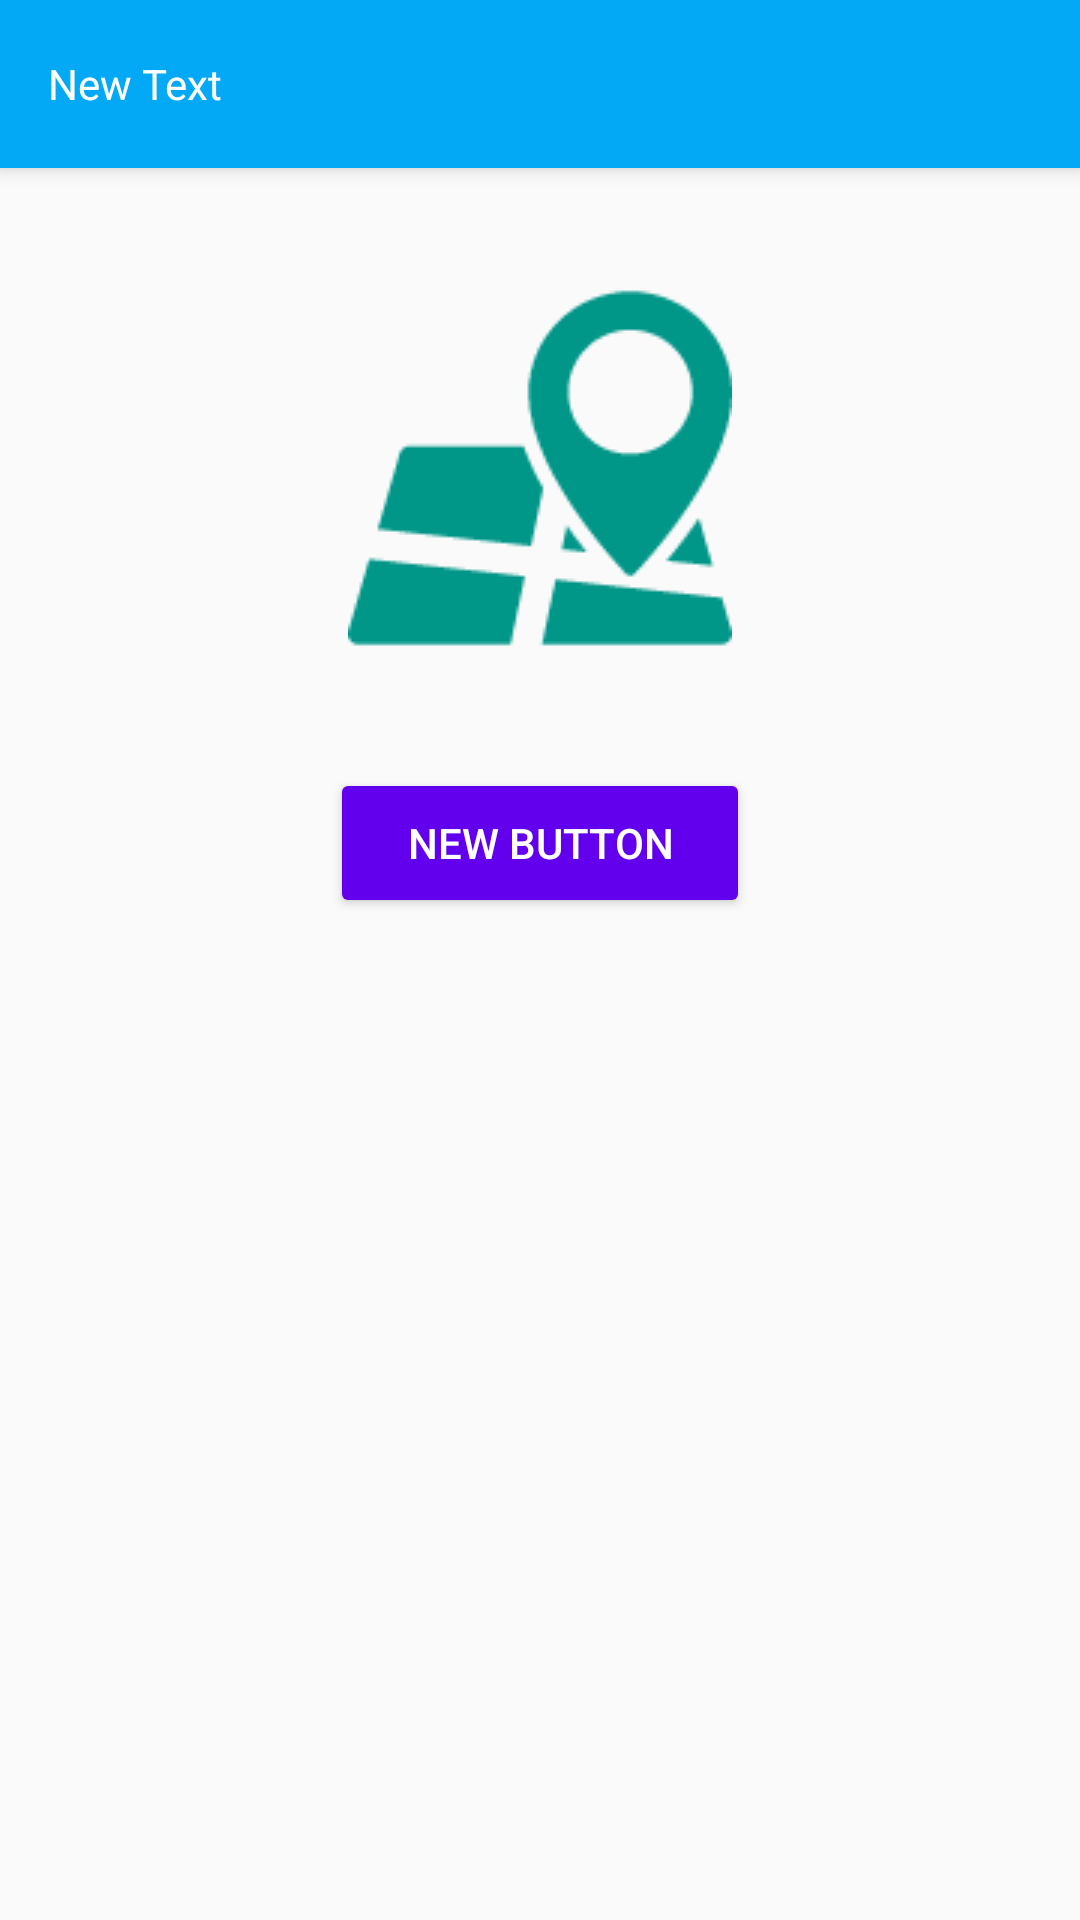

Android layout source for this screen:
<!-- AndroidManifest.xml: application theme MyMaterialTheme -->
<!-- res/layout/activity_location.xml -->
<RelativeLayout xmlns:android="http://schemas.android.com/apk/res/android"
    xmlns:tools="http://schemas.android.com/tools" android:layout_width="match_parent"
    android:layout_height="match_parent"
    tools:context="india.com.laundryapp.LocationActivity">
    <include
        android:id="@+id/toolBar"
        layout="@layout/default_toolbar"></include>

    <RelativeLayout
        android:layout_width="match_parent"
        android:layout_height="200dp"
        android:layout_below="@+id/toolBar"
        android:layout_alignParentLeft="true"
        android:layout_alignParentStart="true"
        android:id="@+id/relativeLayout10">

        <ImageView
            android:layout_width="wrap_content"
            android:layout_height="wrap_content"
            android:id="@+id/imageView4"
            android:layout_centerVertical="true"
            android:layout_centerHorizontal="true"
            android:src="@drawable/ic_map" />
    </RelativeLayout>

    <Button
        android:layout_width="140dp"
        android:layout_height="50dp"
        android:text="New Button"
        android:id="@+id/button"
        android:textColor="@color/white"
        android:layout_below="@+id/relativeLayout10"
        android:layout_centerHorizontal="true" />
</RelativeLayout>
<!-- res/layout/default_toolbar.xml (included above) -->
<?xml version="1.0" encoding="utf-8"?>
<android.support.v7.widget.Toolbar xmlns:android="http://schemas.android.com/apk/res/android"
    android:layout_width="match_parent"
    android:layout_height="wrap_content"
    android:background="@color/ColorPrimary"
    android:elevation="4dp">

    <RelativeLayout
        android:id="@+id/toolbarIconContainer"
        android:layout_width="match_parent"
        android:layout_height="match_parent"
        android:paddingRight="10dp">

        <TextView
            android:id="@+id/toolbarTitle"
            android:layout_width="wrap_content"
            android:layout_height="wrap_content"

            android:text="New Text"
            android:textColor="@color/white"
            android:layout_alignParentTop="true"
            android:layout_alignParentLeft="true"
            android:layout_alignParentStart="true" />
    </RelativeLayout>
</android.support.v7.widget.Toolbar>
<!-- resources referenced by this layout -->
<resources>
  <color name="ColorPrimary">#03A9F4</color>
  <color name="white">#FFF</color>
  <!-- drawable ic_map: png bitmap (drawable, 3121 bytes) -->
  <style name="MyMaterialTheme" parent="MyMaterialTheme.Base">
  
      </style>
  <style name="MyMaterialTheme.Base" parent="Theme.AppCompat.Light.NoActionBar">
          <item name="windowNoTitle">true</item>
          <item name="windowActionBar">false</item>
          <item name="colorPrimary">@color/primary</item>
          <item name="colorPrimaryDark">@color/colorPrimaryDark</item>
          <item name="colorAccent">@color/colorAccent</item>
          <item name="colorButtonNormal">@color/colorPrimary</item>
      </style>
  <color name="colorAccent">#80D8FF</color>
  <!-- not gathered from this repository: default colours our renderer supplied (Android Studio template values) -->
  <color name="colorPrimary">#FF6200EE</color>
  <color name="colorPrimaryDark">#FF3700B3</color>
</resources>
